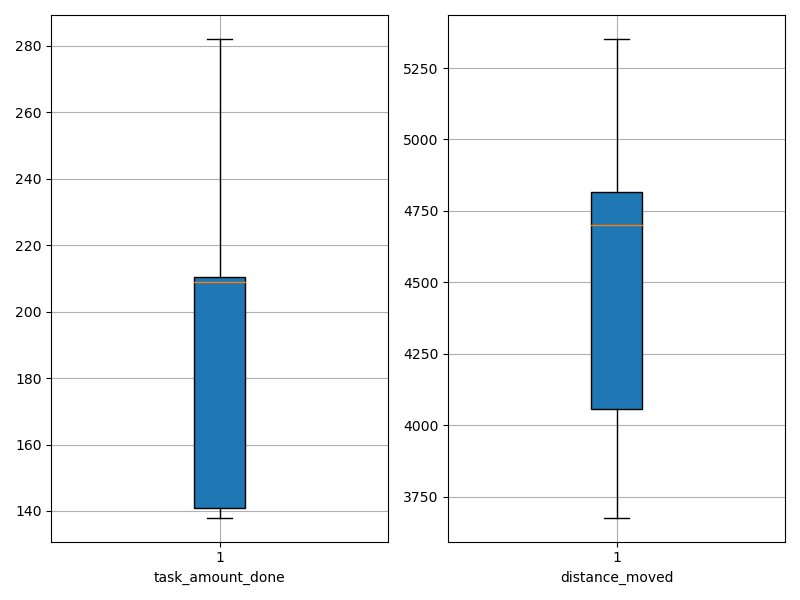

Source data for this figure (header and first rows):
agent_id, task_amount_done, distance_moved
0, 209.0, 3739
1, 209.0, 4040
2, 210.0, 3851
3, 208.0, 4389
4, 211.0, 3677
5, 140.0, 5259
6, 208.0, 3823
7, 209.0, 4724
8, 141.0, 4881
9, 211.0, 4063
10, 141.0, 5182
11, 210.0, 4680
12, 138.0, 4759
13, 211.0, 4792
14, 139.0, 5054
15, 282.0, 4468
16, 142.0, 5352
17, 211.0, 4530
18, 209.0, 4793
19, 141.0, 4735
